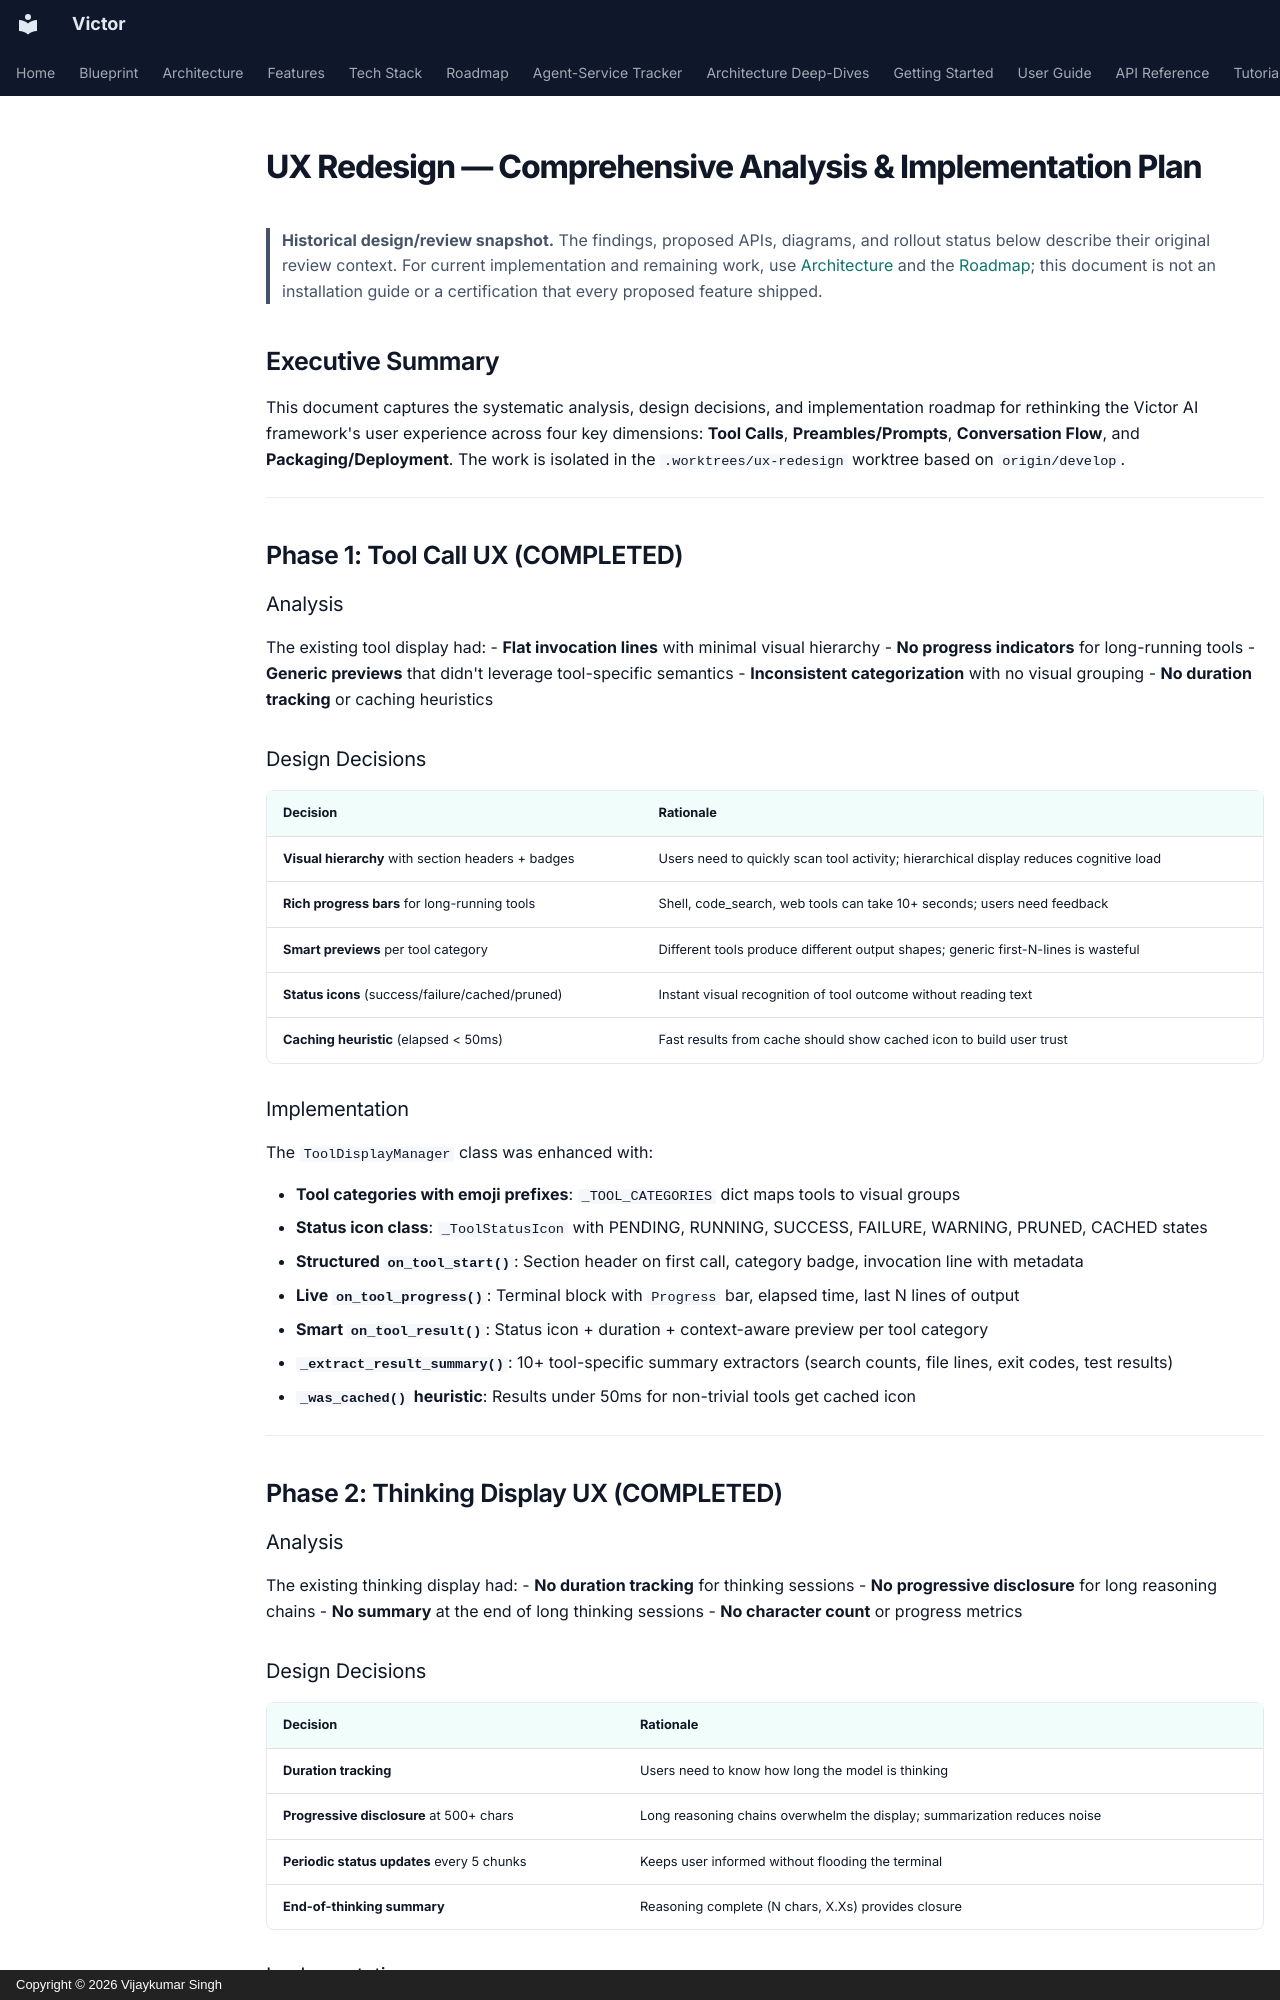

repository: anvai-labs/victor · page: architecture/ux-redesign-plan/index.html · generator: mkdocs · copyright: Copyright © 2026 Vijaykumar Singh

# UX Redesign — Comprehensive Analysis & Implementation Plan

> **Historical design/review snapshot.** The findings, proposed APIs, diagrams, and rollout
> status below describe their original review context. For current implementation and remaining
> work, use [Architecture](../architecture.md) and the [Roadmap](../roadmap.md); this document
> is not an installation guide or a certification that every proposed feature shipped.

## Executive Summary

This document captures the systematic analysis, design decisions, and implementation
roadmap for rethinking the Victor AI framework's user experience across four key
dimensions: **Tool Calls**, **Preambles/Prompts**, **Conversation Flow**, and
**Packaging/Deployment**. The work is isolated in the `.worktrees/ux-redesign`
worktree based on `origin/develop`.

---

## Phase 1: Tool Call UX (COMPLETED)

### Analysis

The existing tool display had:
- **Flat invocation lines** with minimal visual hierarchy
- **No progress indicators** for long-running tools
- **Generic previews** that didn't leverage tool-specific semantics
- **Inconsistent categorization** with no visual grouping
- **No duration tracking** or caching heuristics

### Design Decisions

| Decision | Rationale |
|----------|-----------|
| **Visual hierarchy** with section headers + badges | Users need to quickly scan tool activity; hierarchical display reduces cognitive load |
| **Rich progress bars** for long-running tools | Shell, code_search, web tools can take 10+ seconds; users need feedback |
| **Smart previews** per tool category | Different tools produce different output shapes; generic first-N-lines is wasteful |
| **Status icons** (success/failure/cached/pruned) | Instant visual recognition of tool outcome without reading text |
| **Caching heuristic** (elapsed < 50ms) | Fast results from cache should show cached icon to build user trust |

### Implementation

The `ToolDisplayManager` class was enhanced with:

- **Tool categories with emoji prefixes**: `_TOOL_CATEGORIES` dict maps tools to visual groups
- **Status icon class**: `_ToolStatusIcon` with PENDING, RUNNING, SUCCESS, FAILURE, WARNING, PRUNED, CACHED states
- **Structured `on_tool_start()`**: Section header on first call, category badge, invocation line with metadata
- **Live `on_tool_progress()`**: Terminal block with `Progress` bar, elapsed time, last N lines of output
- **Smart `on_tool_result()`**: Status icon + duration + context-aware preview per tool category
- **`_extract_result_summary()`**: 10+ tool-specific summary extractors (search counts, file lines, exit codes, test results)
- **`_was_cached()` heuristic**: Results under 50ms for non-trivial tools get cached icon

---

## Phase 2: Thinking Display UX (COMPLETED)
